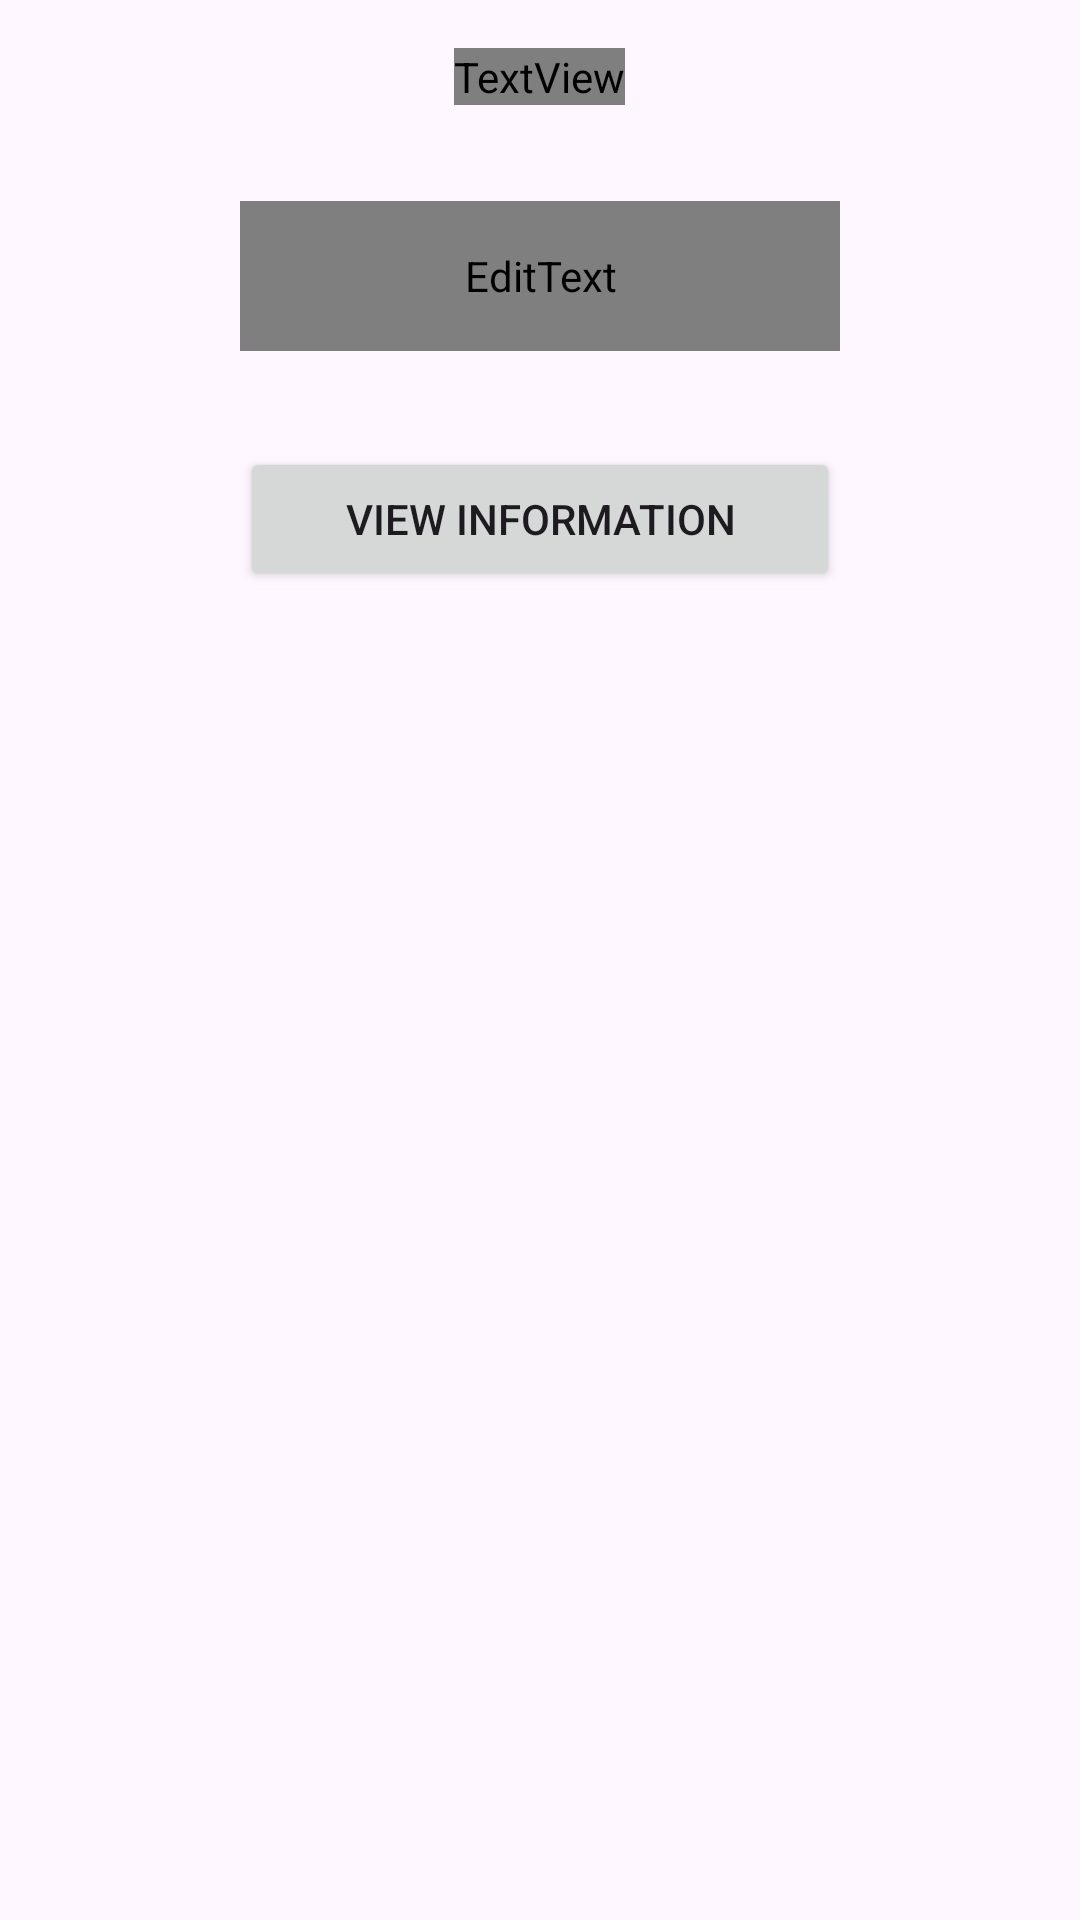

Layout XML and referenced resources for this Android screen:
<!-- AndroidManifest.xml: application theme Theme.HappyPaws -->
<!-- res/layout/activity_medical_history.xml -->
<?xml version="1.0" encoding="utf-8"?>
<LinearLayout
    xmlns:android="http://schemas.android.com/apk/res/android"
    xmlns:app="http://schemas.android.com/apk/res-auto"
    xmlns:tools="http://schemas.android.com/tools"
    android:id="@+id/main"
    android:layout_width="match_parent"
    android:layout_height="match_parent"
    android:orientation="vertical"
    tools:context=".ViewMedicalHistory">

    <TextView
        android:id="@+id/title"
        android:layout_width="wrap_content"
        android:layout_height="wrap_content"
        android:text="View Consultation Information"
        android:textSize="24sp"
        android:textStyle="bold"
        android:layout_gravity="center"
        android:textColor="@color/brand_secondary"
        android:layout_margin="16dp"/>

    <EditText
        android:id="@+id/petIDC"
        android:layout_width="200dp"
        android:layout_height="50dp"
        android:hint="Insert your pet ID"
        android:inputType="number"
        android:layout_gravity="center"
        android:textColor="@color/brand_accent"
        android:textColorHint="@color/brand_accent"
        android:backgroundTint="@color/brand_secondary"
        android:layout_margin="16dp"/>


    <Button
        android:id="@+id/btn_bring_consultation_info"
        android:layout_width="200dp"
        android:layout_height="wrap_content"
        android:text="@string/viewInfoC"
        android:layout_gravity="center"
        android:layout_margin="16dp"
        android:padding="12dp"/>

    <ScrollView
        android:layout_width="match_parent"
        android:layout_height="0dp"
        android:layout_weight="1"
        android:contentDescription="Consultation Information"
        android:fillViewport="true">

        <LinearLayout
            android:id="@+id/containerInformationC"
            android:layout_width="match_parent"
            android:layout_height="wrap_content"
            android:orientation="vertical"
            android:padding="16dp" />

    </ScrollView>

</LinearLayout>
<!-- resources referenced by this layout -->
<resources>
  <color name="brand_accent">#7DE9FF</color>
  <color name="brand_secondary">#2786F0</color>
  <string name="viewInfoC">View Information</string>
  <style name="Theme.HappyPaws" parent="Base.Theme.HappyPaws" />
  <style name="Base.Theme.HappyPaws" parent="Theme.Material3.DayNight.NoActionBar">
  
      </style>
</resources>
